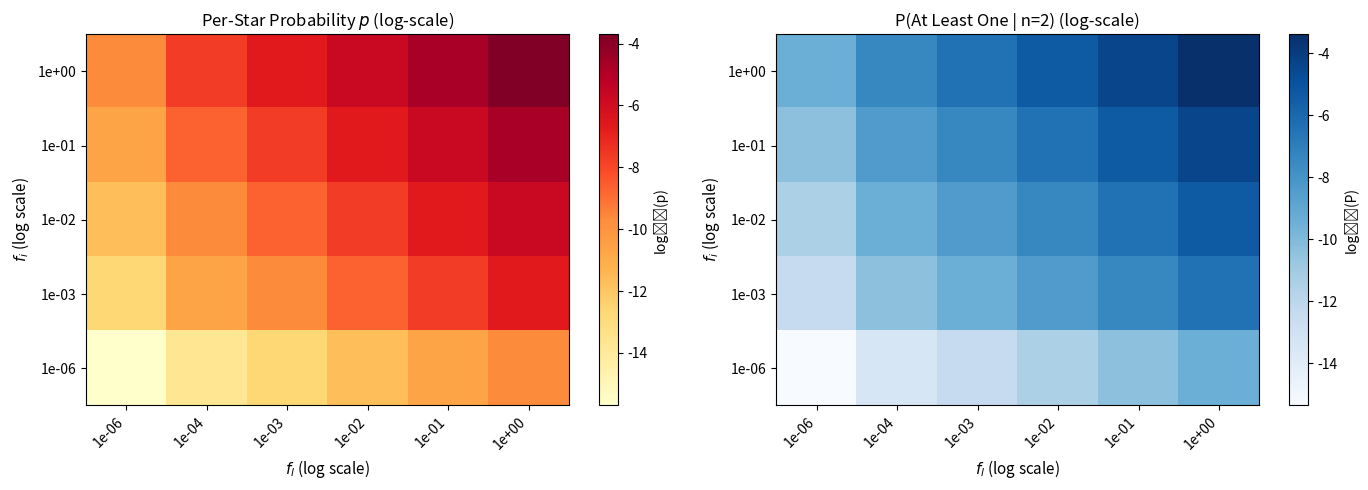

Python code for this plot:
"""
G-Drake Sweep execution script - generates results and visualization.
Run with: python g_drake_sweep_execute.py
"""
import numpy as np
import pandas as pd
import matplotlib.pyplot as plt
import os

# Fixed Drake Parameters
t_star = 5.0e6
fp = 1.0
ne = 0.1
fc = 0.1
L = 1.0e5
n_stars = 2

# Sweep Ranges
fl_values = [1.0, 1e-1, 1e-2, 1e-3, 1e-4, 1e-6]
fi_values = [1e-0, 1e-1, 1e-2, 1e-3, 1e-6]

# Perform Sweep
results = []
for fl in fl_values:
    for fi in fi_values:
        p = fp * ne * fl * fi * fc * (L / t_star)
        p_any = 1.0 - (1.0 - p) ** n_stars
        results.append({'fl': fl, 'fi': fi, 'per_star_p': p, 'p_at_least_one': p_any})

df = pd.DataFrame(results)

# Export to CSV
output_file = 'g_drake_sweep_results.csv'
df.to_csv(output_file, index=False, float_format='%.12e')

print(f"✓ Exported sweep results to: {output_file}")
print(f"\nSweep Summary:")
print(f"  Per-star p range: {df['per_star_p'].min():.3e} to {df['per_star_p'].max():.3e}")
print(f"  P(at least one) range: {df['p_at_least_one'].min():.3e} to {df['p_at_least_one'].max():.3e}")
print(f"\nOptimistic (fl=1, fi=1): p={df[(df['fl']==1.0) & (df['fi']==1.0)]['per_star_p'].values[0]:.3e}, P_any={df[(df['fl']==1.0) & (df['fi']==1.0)]['p_at_least_one'].values[0]:.3e}")
print(f"Pessimistic (fl=1e-6, fi=1e-6): p={df[(df['fl']==1e-6) & (df['fi']==1e-6)]['per_star_p'].values[0]:.3e}, P_any={df[(df['fl']==1e-6) & (df['fi']==1e-6)]['p_at_least_one'].values[0]:.3e}")

# Create heatmap visualization
pivot_per_star = df.pivot_table(values='per_star_p', index='fi', columns='fl').sort_index(ascending=False)
pivot_p_any = df.pivot_table(values='p_at_least_one', index='fi', columns='fl').sort_index(ascending=False)

fig, axes = plt.subplots(1, 2, figsize=(14, 5))

im1 = axes[0].imshow(np.log10(pivot_per_star.values), cmap='YlOrRd', aspect='auto')
axes[0].set_xlabel('$f_l$ (log scale)', fontsize=11)
axes[0].set_ylabel('$f_i$ (log scale)', fontsize=11)
axes[0].set_title('Per-Star Probability $p$ (log-scale)', fontsize=12)
axes[0].set_xticks(range(len(pivot_per_star.columns)))
axes[0].set_xticklabels([f'{x:.0e}' for x in pivot_per_star.columns], rotation=45, ha='right')
axes[0].set_yticks(range(len(pivot_per_star.index)))
axes[0].set_yticklabels([f'{x:.0e}' for x in pivot_per_star.index])
cbar1 = plt.colorbar(im1, ax=axes[0])
cbar1.set_label('log₁₀(p)', fontsize=10)

im2 = axes[1].imshow(np.log10(pivot_p_any.values + 1e-20), cmap='Blues', aspect='auto')
axes[1].set_xlabel('$f_l$ (log scale)', fontsize=11)
axes[1].set_ylabel('$f_i$ (log scale)', fontsize=11)
axes[1].set_title(f'P(At Least One | n=2) (log-scale)', fontsize=12)
axes[1].set_xticks(range(len(pivot_p_any.columns)))
axes[1].set_xticklabels([f'{x:.0e}' for x in pivot_p_any.columns], rotation=45, ha='right')
axes[1].set_yticks(range(len(pivot_p_any.index)))
axes[1].set_yticklabels([f'{x:.0e}' for x in pivot_p_any.index])
cbar2 = plt.colorbar(im2, ax=axes[1])
cbar2.set_label('log₁₀(P)', fontsize=10)

plt.tight_layout()
plt.savefig('g_drake_sweep_heatmap.png', dpi=150, bbox_inches='tight')
print(f"✓ Heatmap saved to: g_drake_sweep_heatmap.png")
